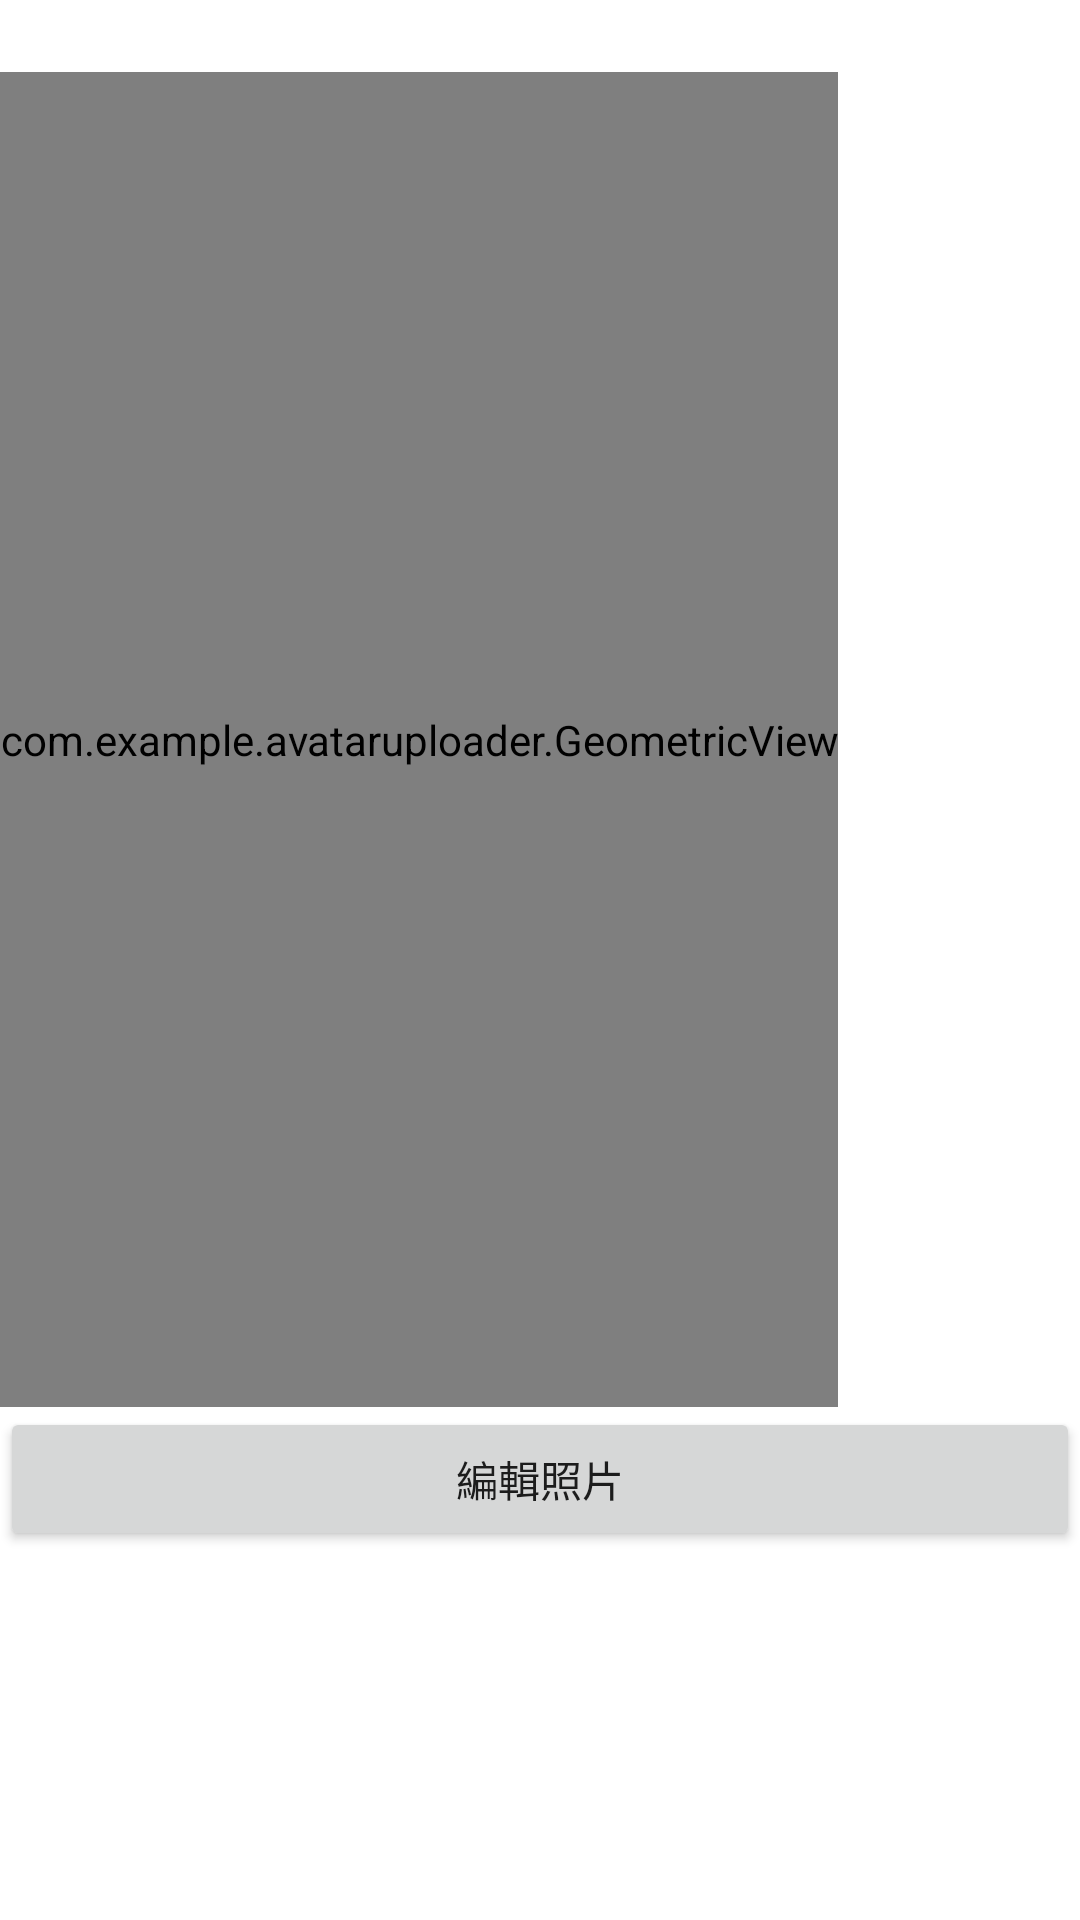

Produce the Android XML layout that renders to this screen, including the resource entries it uses.
<!-- AndroidManifest.xml: application theme Theme.AvatarUploader -->
<!-- res/layout/fragment_edit_photo.xml -->
<?xml version="1.0" encoding="utf-8"?>
<LinearLayout xmlns:android="http://schemas.android.com/apk/res/android"
    xmlns:tools="http://schemas.android.com/tools"
    android:layout_width="match_parent"
    android:layout_height="match_parent"
    android:orientation="vertical"
    tools:context=".EditPhotoFragment">


    <com.example.avataruploader.GeometricView
        android:id="@+id/geometricView2"
        android:layout_width="wrap_content"
        android:layout_height="445dp"
        android:layout_marginTop="24dp" />

    <Button
        android:id="@+id/button"
        android:layout_width="match_parent"
        android:layout_height="wrap_content"
        android:text="編輯照片" />
</LinearLayout>
<!-- resources referenced by this layout -->
<resources>
  <style name="Theme.AvatarUploader" parent="Theme.MaterialComponents.DayNight.DarkActionBar">
          
          <item name="colorPrimary">@color/purple_500</item>
          <item name="colorPrimaryVariant">@color/purple_700</item>
          <item name="colorOnPrimary">@color/white</item>
          
          <item name="colorSecondary">@color/teal_200</item>
          <item name="colorSecondaryVariant">@color/teal_700</item>
          <item name="colorOnSecondary">@color/black</item>
          
          <item name="android:statusBarColor">?attr/colorPrimaryVariant</item>
          
      </style>
  <!-- not gathered from this repository: default colours our renderer supplied (Android Studio template values) -->
  <color name="purple_500">#FF6200EE</color>
  <color name="purple_700">#FF3700B3</color>
  <color name="teal_200">#FF03DAC5</color>
  <color name="teal_700">#FF018786</color>
  <color name="black">#FF000000</color>
  <color name="white">#FFFFFFFF</color>
</resources>
